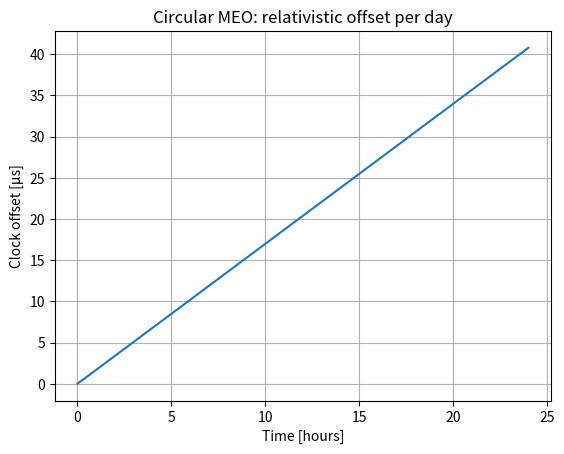
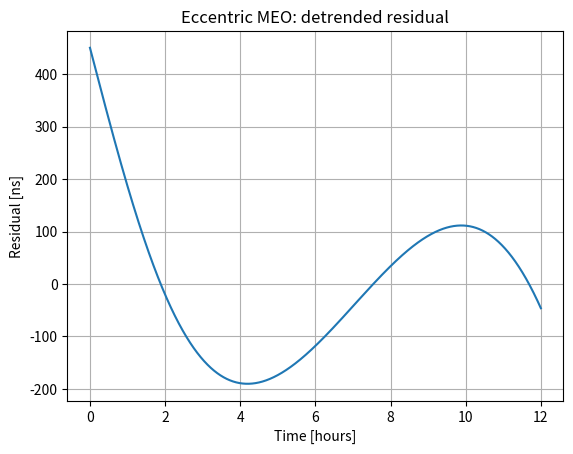

Write the Python code that produced these figures, in order.

import numpy as np, math
import matplotlib.pyplot as plt

c = 299792458.0
GMe = 3.986004418e14
R_earth = 6378137.0
omega_earth = 7.2921150e-5

def kepler_orbit(a, e, inc, Omega, omega, M0, t_array, mu=GMe):
    n = math.sqrt(mu / a**3)
    M = M0 + n * t_array
    E = np.copy(M)
    for _ in range(20):
        f = E - e*np.sin(E) - M
        fp = 1 - e*np.cos(E)
        E -= f/fp
    nu = 2*np.arctan2(np.sqrt(1+e)*np.sin(E/2), np.sqrt(1-e)*np.cos(E/2))
    r_mag = a*(1 - e*np.cos(E))
    x_orb = r_mag * np.cos(nu)
    y_orb = r_mag * np.sin(nu)
    rdot = (np.sqrt(mu*a)/r_mag) * e*np.sin(E)
    nudot = (np.sqrt(mu*a)/r_mag**2) * np.sqrt(1-e**2)
    vx_orb = rdot*np.cos(nu) - y_orb*nudot
    vy_orb = rdot*np.sin(nu) + x_orb*nudot
    cO, sO = np.cos(Omega), np.sin(Omega)
    co, so = np.cos(omega), np.sin(omega)
    ci, si = np.cos(inc), np.sin(inc)
    RzO = np.array([[cO,-sO,0],[sO,cO,0],[0,0,1]])
    RxI = np.array([[1,0,0],[0,ci,-si],[0,si,ci]])
    Rzo = np.array([[co,-so,0],[so,co,0],[0,0,1]])
    Q = RzO @ RxI @ Rzo
    r_eci = Q @ np.vstack((x_orb, y_orb, np.zeros_like(x_orb)))
    v_eci = Q @ np.vstack((vx_orb, vy_orb, np.zeros_like(vx_orb)))
    return r_eci.T, v_eci.T, r_mag, np.sqrt((v_eci**2).sum(axis=0))

def satellite_clock_offset(a, e=0.0, inc=np.deg2rad(56.0), duration_hours=12, samples=4000):
    T = 2*math.pi*math.sqrt(a**3/GMe)
    t = np.linspace(0, duration_hours*3600, samples)
    r_vec, v_vec, r_mag, v_mag = kepler_orbit(a, e, inc, 0.0, 0.0, 0.0, t)
    U_sat = -GMe / r_mag
    U_ground = -GMe / R_earth
    v_ground = omega_earth * R_earth
    frac_rate = (U_sat - U_ground)/c**2 - (v_mag**2 - v_ground**2)/(2*c**2)
    dt = t[1]-t[0]
    offset = np.cumsum(frac_rate)*dt
    return t, offset

if __name__ == "__main__":
    a_galileo = 29600000.0
    t1, off1 = satellite_clock_offset(a_galileo, e=0.0, duration_hours=24, samples=5000)
    plt.figure()
    plt.plot(t1/3600.0, off1*1e6)
    plt.xlabel("Time [hours]"); plt.ylabel("Clock offset [µs]")
    plt.title("Circular MEO: relativistic offset per day"); plt.grid(True)
    plt.savefig("proj1_circular_offset.png", dpi=160, bbox_inches="tight")
    t2, off2 = satellite_clock_offset(a_galileo, e=0.16, duration_hours=12, samples=4000)
    p = np.polyfit(t2, off2, 1)
    plt.figure()
    plt.plot(t2/3600.0, (off2 - np.polyval(p, t2))*1e9)
    plt.xlabel("Time [hours]"); plt.ylabel("Residual [ns]")
    plt.title("Eccentric MEO: detrended residual"); plt.grid(True)
    #plt.savefig("proj1_eccentric_residual.png", dpi=160, bbox_inches="tight")
